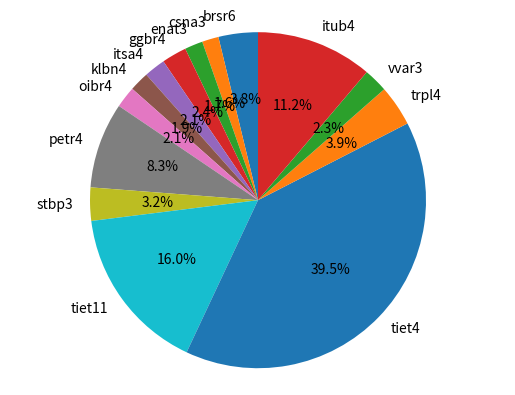

Generate this figure with matplotlib:
##Pesos de uma determinada carteira de investimento
##Possuindo a quantidade de acoes e o preco medio pago
##

import matplotlib.pyplot as plt

brsr6 = {}
brsr6['preco'] = 23.7
brsr6['qte'] = 100
brsr6['valor_pago'] = brsr6['preco'] * brsr6['qte']
# print(brsr6)

csna3 = {}
csna3['preco'] = 9.95
csna3['qte'] = 100
csna3['valor_pago'] = csna3['preco'] * csna3['qte']
# print(csna3)

enat3 = {}
enat3['preco'] = 10.89
enat3['qte'] = 100
enat3['valor_pago'] = enat3['preco'] * enat3['qte']
# print(enat3)

ggbr4 = {}
ggbr4['preco'] = 14.95
ggbr4['qte'] = 100
ggbr4['valor_pago'] = ggbr4['preco'] * ggbr4['qte']
# print(ggbr4)

itsa4 = {}
itsa4['preco'] = 12.85
itsa4['qte'] = 100
itsa4['valor_pago'] = itsa4['preco'] * itsa4['qte']
# print(itsa4)

klbn4 = {}
klbn4['preco'] = 2.947
klbn4['qte'] = 400
klbn4['valor_pago'] = klbn4['preco'] * klbn4['qte']
# print(klbn4)

oibr4 = {}
oibr4['preco'] = 1.84
oibr4['qte'] = 700
oibr4['valor_pago'] = oibr4['preco'] * oibr4['qte']
# print(oibr4)

petr4 = {}
petr4['preco'] = 25.79
petr4['qte'] = 200
petr4['valor_pago'] = petr4['preco'] * petr4['qte']
# print(petr4)

stbp3 = {}
stbp3['preco'] = 6.65
stbp3['qte'] = 300
stbp3['valor_pago'] = stbp3['preco'] * stbp3['qte']
# print(stbp3)

tiet11 = {}
tiet11['preco'] = 12.53
tiet11['qte'] = 800
tiet11['valor_pago'] = tiet11['preco'] * tiet11['qte']
# print(tiet11)

tiet4 = {}
tiet4['preco'] = 24.7
tiet4['qte'] = 1000
tiet4['valor_pago'] = tiet4['preco'] * tiet4['qte']
# print(tiet4)

trpl4 = {}
trpl4['preco'] = 24.54
trpl4['qte'] = 100
trpl4['valor_pago'] = trpl4['preco'] * trpl4['qte']
# print(trpl4)

vvar3 = {}
vvar3['preco'] = 4.83
vvar3['qte'] = 300
vvar3['valor_pago'] = vvar3['preco'] * vvar3['qte']
# print(vvar3)

itub4 = {}
itub4['preco'] = 35.00
itub4['qte'] = 200
itub4['valor_pago'] = itub4['preco'] * itub4['qte']
# print(itub4)

valorTotal = brsr6['valor_pago'] + csna3['valor_pago'] + enat3['valor_pago'] + ggbr4['valor_pago'] + itsa4['valor_pago'] + klbn4['valor_pago'] + oibr4['valor_pago'] + \
             petr4['valor_pago'] + stbp3['valor_pago'] + tiet11['valor_pago'] + tiet4['valor_pago'] + trpl4['valor_pago'] + vvar3['valor_pago'] + itub4['valor_pago']
# print(valorTotal)

labels = ['brsr6', 'csna3', 'enat3', 'ggbr4', 'itsa4', 'klbn4', 'oibr4', 'petr4', 'stbp3', 'tiet11', 'tiet4', 'trpl4', 'vvar3', 'itub4']
sizes = [brsr6['valor_pago'], csna3['valor_pago'], enat3['valor_pago'], ggbr4['valor_pago'], itsa4['valor_pago'], klbn4['valor_pago'], oibr4['valor_pago'],
         petr4['valor_pago'], stbp3['valor_pago'], tiet11['valor_pago'], tiet4['valor_pago'], trpl4['valor_pago'], vvar3['valor_pago'], itub4['valor_pago']]
# explode = (0, 0.1, 0, 0)  # only "explode" the 2nd slice (i.e. 'Hogs')

fig1, ax1 = plt.subplots()
ax1.pie(sizes, labels=labels, autopct='%1.1f%%', startangle=90)
ax1.axis('equal')  # Equal aspect ratio ensures that pie is drawn as a circle.

plt.show()

